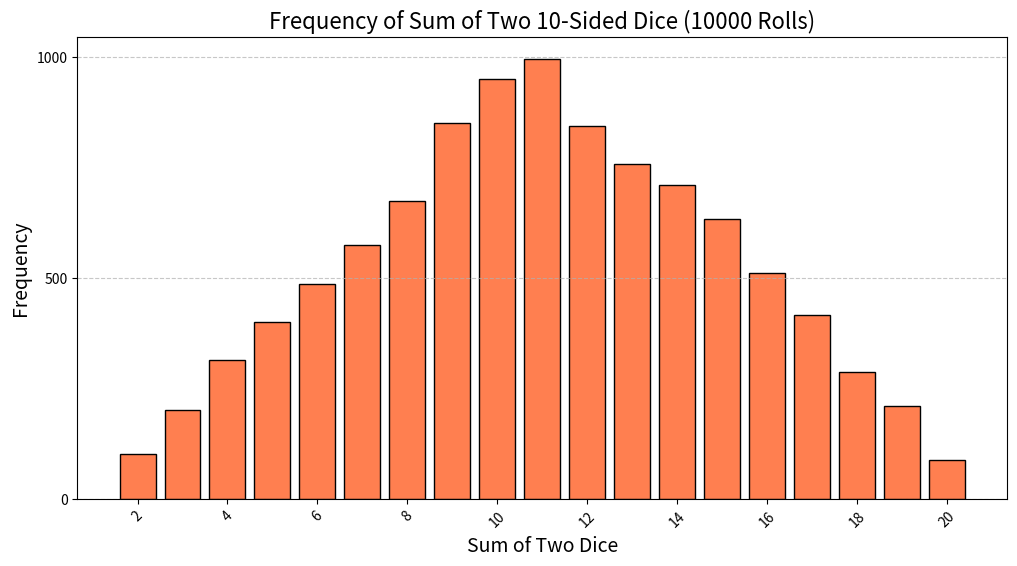

Here is the Python script that generated this plot:
import matplotlib.pyplot as plt
import random

def roll_dice():
    return random.randint(1, 10) + random.randint(1, 10)

num_rolls = 10000

results = [roll_dice() for _ in range(num_rolls)]

frequency = [results.count(i) for i in range(2, 21)]

plt.figure(figsize=(12, 6))
plt.bar(range(2, 21), frequency, color='coral', edgecolor='black')

plt.xlabel('Sum of Two Dice', fontsize=14)
plt.ylabel('Frequency', fontsize=14)
plt.title(f'Frequency of Sum of Two 10-Sided Dice ({num_rolls} Rolls)', fontsize=16)

plt.xticks(range(2, 21, 2), rotation=45)
plt.yticks(range(0, max(frequency) + 500, 500))

plt.grid(axis='y', linestyle='--', alpha=0.7)

plt.show()